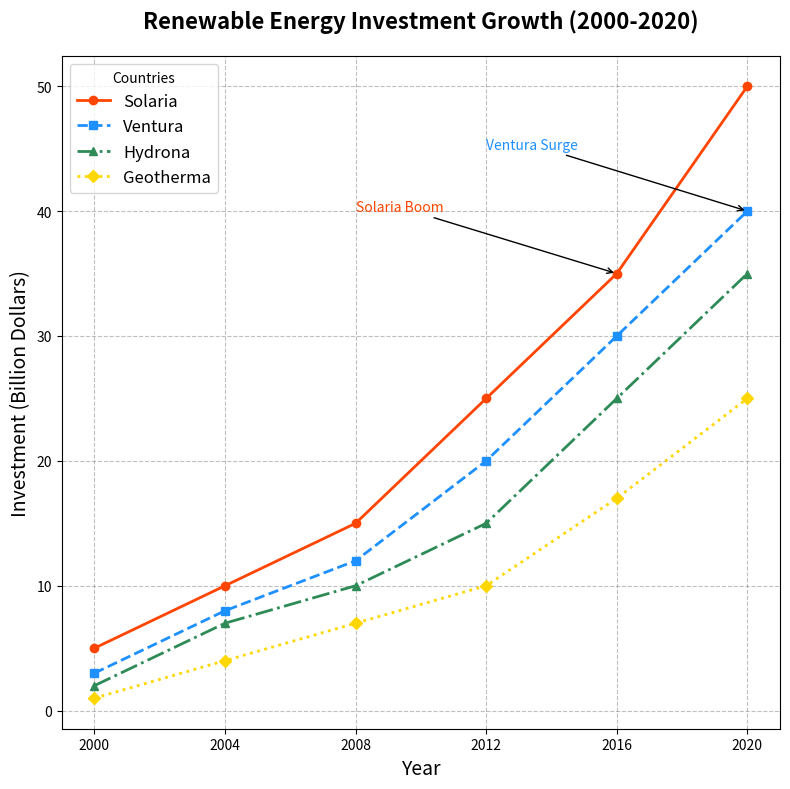

This chart was generated by the following Python code:
import matplotlib.pyplot as plt
import numpy as np

# Data
years = np.arange(2000, 2021, 4)
countries = ['Solaria', 'Ventura', 'Hydrona', 'Geotherma']

solaria_investment = [5, 10, 15, 25, 35, 50]
ventura_investment = [3, 8, 12, 20, 30, 40]
hydrona_investment = [2, 7, 10, 15, 25, 35]
geotherma_investment = [1, 4, 7, 10, 17, 25]

# Create figure
fig, ax1 = plt.subplots(figsize=(8, 8))

# First subplot: Line chart of investments over years
ax1.plot(years, solaria_investment, marker='o', linestyle='-', color='#FF4500', linewidth=2, label='Solaria')
ax1.plot(years, ventura_investment, marker='s', linestyle='--', color='#1E90FF', linewidth=2, label='Ventura')
ax1.plot(years, hydrona_investment, marker='^', linestyle='-.', color='#2E8B57', linewidth=2, label='Hydrona')
ax1.plot(years, geotherma_investment, marker='D', linestyle=':', color='#FFD700', linewidth=2, label='Geotherma')

ax1.set_title('Renewable Energy Investment Growth (2000-2020)', fontsize=16, weight='bold', pad=20)
ax1.set_xlabel('Year', fontsize=14)
ax1.set_ylabel('Investment (Billion Dollars)', fontsize=14)
ax1.set_xticks(years)
ax1.grid(True, linestyle='--', which='both', color='grey', alpha=0.5)
ax1.legend(title='Countries', loc='best', fontsize=12)

# Annotating specific points
ax1.annotate('Solaria Boom', xy=(2016, 35), xytext=(2008, 40),
             arrowprops=dict(facecolor='black', arrowstyle='->'), fontsize=10, color='#FF4500')
ax1.annotate('Ventura Surge', xy=(2020, 40), xytext=(2012, 45),
             arrowprops=dict(facecolor='black', arrowstyle='->'), fontsize=10, color='#1E90FF')

# Show the plot
plt.tight_layout()
plt.show()
